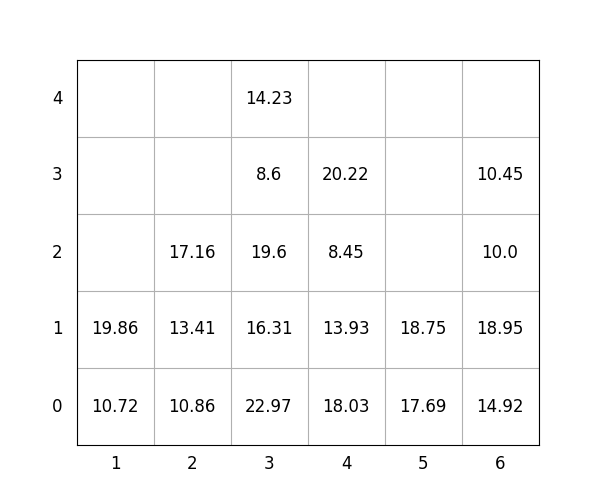

Data behind this chart, as committed beside it:
idx, loc_x, loc_y, loc_z, weight, group, score, seq, reloc, size(ft)
1, 5, 0, 0, 17.69, 3, 317.7, 1, 0, 20
2, 5, 0, 1, 18.75, 3, 318.8, 2, 0, 20
3, 6, 0, 0, 14.92, 0, 14.92, 3, 0, 20
4, 6, 0, 1, 18.95, 2, 218.9, 4, 0, 20
5, 6, 0, 2, 10.0, 3, 310.0, 5, 0, 20
6, 2, 0, 0, 10.86, 1, 110.9, 6, 0, 20
7, 2, 0, 1, 13.41, 2, 213.4, 7, 0, 20
8, 1, 0, 0, 10.72, 2, 210.7, 8, 0, 20
9, 6, 0, 3, 10.45, 3, 310.4, 9, 0, 20
10, 4, 0, 0, 18.03, 1, 118, 10, 1.0, 20
11, 3, 0, 0, 22.97, 0, 22.97, 11, 0, 20
12, 3, 0, 1, 16.31, 1, 116.3, 12, 0, 20
13, 3, 0, 2, 19.6, 1, 119.6, 13, 0, 20
14, 2, 0, 2, 17.16, 3, 317.2, 14, 0, 20
15, 4, 0, 1, 13.93, 1, 113.9, 15, 1.0, 20
16, 4, 0, 2, 8.45, 1, 108.5, 16, 1.0, 20
17, 3, 0, 3, 8.6, 2, 208.6, 17, 0, 20
18, 3, 0, 4, 14.23, 2, 214.2, 18, 0, 20
19, 1, 0, 1, 19.86, 2, 219.9, 19, 0, 20
20, 4, 0, 3, 20.22, 0, 20.22, 20, 1.0, 20
